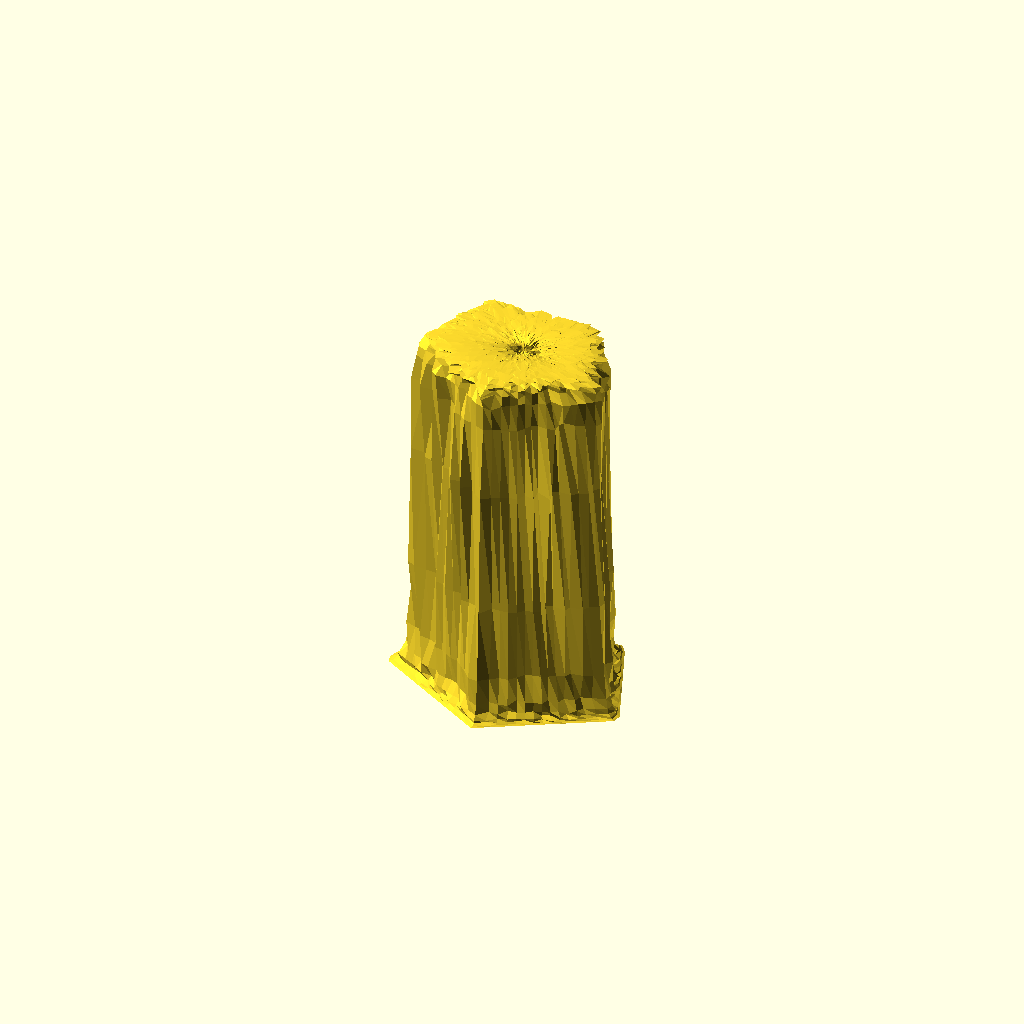
Cell 1: the model at its default parameters.
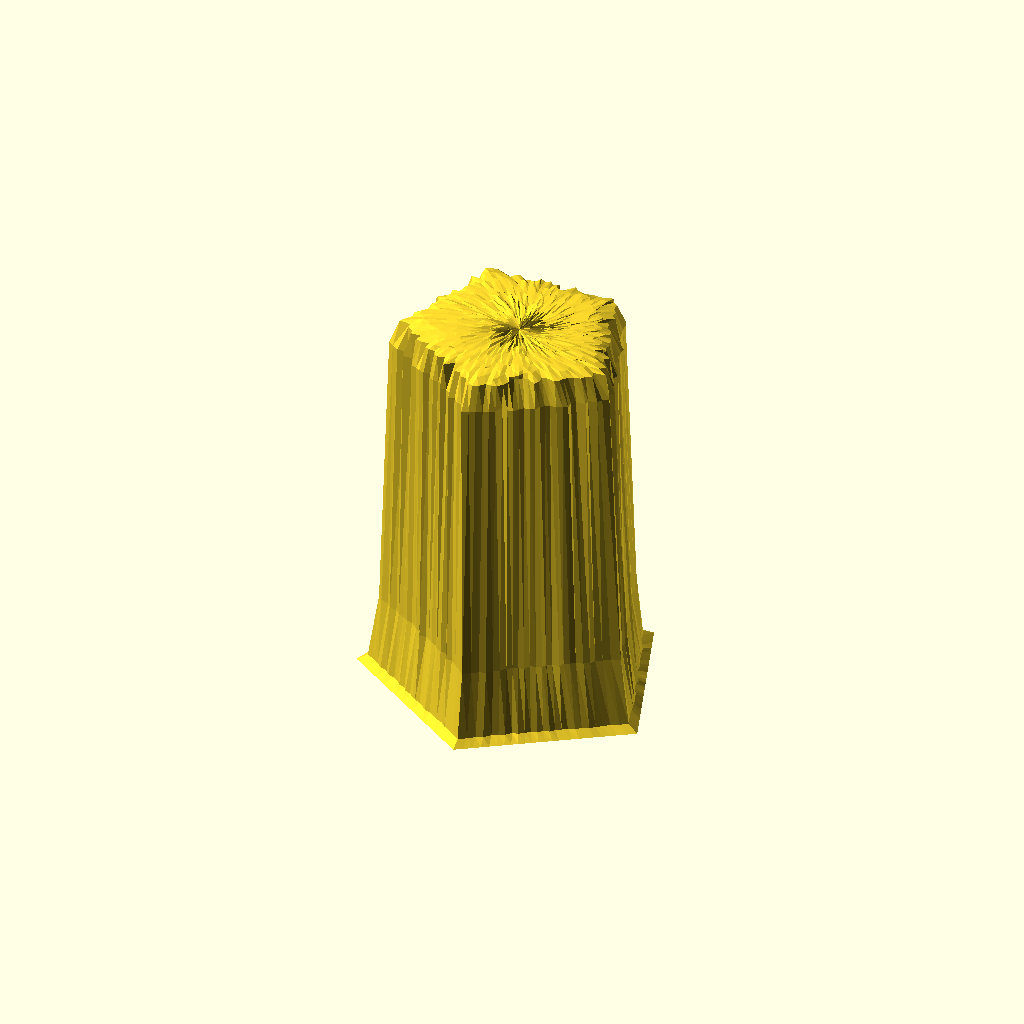
Cell 2: the "New set 1" preset from the model's presets file.
All cells are drawn from one camera (rotation 55°, 0°, 25°, orthographic, colour scheme Cornfield), so only the parameter changes between them.
Source of the model, GenerateButte/Butte_N_sides_fractal_hollow_top.scad:
// 100% Manifold Parametric N-Sided Tunable Sigmoid Butte (Inverted Bowl)
// Side noise moves geometry on the XY plane; top noise moves on the Z axis.

/* [Footprint Settings] */
sides = 5; // Number of sides for the footprint (3=Triangle, 4=Square, 5=Pentagon...)

/* [Dimensions] */
max_height = 180;
base_radius = 50;    

/* [Hollow Core Settings] */
wall_thickness = 4.0; // Uniform shell thickness for the inverted bowl cavity

/* [Sigmoid Tuning Parameter] */
k = 4.5; // Slope steepness (Higher = sharper cliff walls, flatter top)

/* [Base Control Setting] */
// Controls how much flat rim spreads at the bottom. 
// 0.2 = Cuts off sharply (minimal flat space). 1.0 = Full smooth flattening rim.
base_extension_factor = 0.6; 

/* [Asymmetry Engine] */
center_shift_x = 5.0;
center_shift_y = -3.0;
skew_factor_x = 1.20;
skew_factor_y = 0.95;

/* [Resolution] */
layers = 45;        // Concentric ring slicing resolution
fragments = 72;     // Points per perimeter loop layer

/* [Fractal Noise Settings] */
// XY plane horizontal displacement amplitude for side walls
side_xy_amplitude = 10.0; 

// Pure vertical Z-axis displacement amplitude for the top plateau
top_z_amplitude = 3.0; 

octaves = 3; 

// Mathematical Utilities (Array bracket indexed for multi-version safety)
function raw_noise(x, y, z) = frac(sin(x * 12.9898 + y * 78.233 + z * 45.164) * 43758.5453);
function frac(x) = x - floor(x);

function fractal_noise(x, y, z, current_octave = 0, current_amp = 1.0, current_freq = 0.15) =
    current_octave >= octaves ? 0 :
    (raw_noise(x * current_freq, y * current_freq, z * current_freq) - 0.5) * current_amp + 
    fractal_noise(x, y, z, current_octave + 1, current_amp * 0.5, current_freq * 2.15);

// Adjusted Sigmoid Profile mapping using the base_extension_factor parameter
function tunable_sigmoid_height(t) = 
    let(domain_end = -6 + (12 * base_extension_factor))
    let(r_norm = -6 + (domain_end - (-6)) * t) 
    let(numerator = k * r_norm)
    let(denominator = sqrt(1 + pow(k * r_norm, 2)))
    let(sigmoid = (numerator / denominator) * 0.5 + 0.5)
    
    let(sig_at_zero = ( (k * (-6)) / sqrt(1 + pow(k * (-6), 2)) ) * 0.5 + 0.5)
    let(sig_at_end = (numerator / denominator) * 0.5 + 0.5)
    max_height * (1 - (sig_at_end - sig_at_zero) / (1 - sig_at_zero));

function ring_point(angle, current_scale) =
    let(
        c = cos(angle), s = sin(angle),
        num_sides = max(3, floor(sides)),
        segment_angle = 360 / num_sides,
        local_angle = (angle + 90) % segment_angle,
        half_seg = segment_angle / 2,
        poly_factor = cos(half_seg) / cos(local_angle - half_seg),
        max_r = base_radius * poly_factor,
        actual_r = current_scale * max_r
    )
    [actual_r * c, actual_r * s];

module directional_noise_bowl() {
    pts_per_layer = fragments * 2;
    
    // --- 1. GENERATE DIRECTIONAL NOISE POINT GRID ---
    all_points = [ for (i = [0 : layers]) 
        let(
            t = i / layers,
            z_base = tunable_sigmoid_height(t),
            z_in_base = max(0, z_base - wall_thickness),
            
            // Mix factor: 1.0 when near the center top, drops to 0.0 down the walls
            is_top = pow(1 - t, 4), 
            is_side = 1.0 - is_top,
            
            // Dampen side displacement near the absolute ground floor
            floor_env = 1.0 - pow(t, 4),
            
            cx = center_shift_x * (1 - t),
            cy = center_shift_y * (1 - t)
        )
        for (inner_outer = [0 : 1]) 
            for (j = [0 : fragments - 1])
                let(
                    a = j * (360 / fragments),
                    raw_pt = ring_point(a, t),
                    
                    pt_out_x = (raw_pt[0] * skew_factor_x) + cx,
                    pt_out_y = (raw_pt[1] * skew_factor_y) + cy,
                    
                    vx = pt_out_x - cx,
                    vy = pt_out_y - cy,
                    len = max(0.1, sqrt(vx*vx + vy*vy)),
                    dx = vx / len,
                    dy = vy / len,
                    
                    // Sample independent noise profiles
                    noise_side = fractal_noise(pt_out_x, pt_out_y, z_base) * side_xy_amplitude * is_side * floor_env,
                    noise_top  = fractal_noise(pt_out_x, pt_out_y, z_base) * top_z_amplitude * is_top,
                    
                    // Side texture pushes coordinate outward/inward along its XY normal vector axis
                    final_out_x = pt_out_x + (dx * noise_side),
                    final_out_y = pt_out_y + (dy * noise_side),
                    final_out_z = max(0, z_base + noise_top),
                    
                    // Inner cavity wall mirrors the same coordinates but remains smooth/untextured
                    pt_in_x = pt_out_x - (dx * wall_thickness),
                    pt_in_y = pt_out_y - (dy * wall_thickness)
                )
                inner_outer == 0 ? 
                    [pt_in_x, pt_in_y, z_in_base] : 
                    [final_out_x, final_out_y, final_out_z]
    ];

    // --- 2. GENERATE CONTINUOUS SURFACE FACES ---
    all_faces = concat(
        // A. RADIAL QUAD STRIPS
        [ for (i = [0 : layers - 1])
            for (j = [0 : fragments - 1])
                let(
                    j_next = (j + 1) % fragments,
                    layer_now  = i * pts_per_layer,
                    layer_next = (i + 1) * pts_per_layer,
                    
                    in_now_l  = layer_now + j,
                    in_now_r  = layer_now + j_next,
                    in_next_l = layer_next + j,
                    in_next_r = layer_next + j_next,
                    
                    out_now_l  = layer_now + fragments + j,
                    out_now_r  = layer_now + fragments + j_next,
                    out_next_l = layer_next + fragments + j,
                    out_next_r = layer_next + fragments + j_next
                )
                each [
                    [out_now_l, out_now_r, out_next_r], [out_now_l, out_next_r, out_next_l], 
                    [in_now_r, in_now_l, in_next_l],   [in_now_r, in_next_l, in_next_r]     
                ]
        ],
        
        // B. BASE RIM SEALS
        [ for (j = [0 : fragments - 1])
            let(
                j_next = (j + 1) % fragments,
                base_layer = layers * pts_per_layer,
                
                in_l  = base_layer + j,
                in_r  = base_layer + j_next,
                out_l = base_layer + fragments + j,
                out_r = base_layer + fragments + j_next
            )
            each [
                [in_l, in_r, out_r], [in_l, out_r, out_l]
            ]
        ]
    );

    polyhedron(points = all_points, faces = all_faces);
}

directional_noise_bowl();
Customizer parameters (derived from the source; name, type, default, range or options):
sides: number, default 5
max_height: number, default 180
base_radius: number, default 50
wall_thickness: number, default 4
k: number, default 4.5
base_extension_factor: number, default 0.6
center_shift_x: number, default 5
center_shift_y: number, default -3
skew_factor_x: number, default 1.2
skew_factor_y: number, default 0.95
layers: number, default 45
fragments: number, default 72
side_xy_amplitude: number, default 10
top_z_amplitude: number, default 3
octaves: number, default 3
